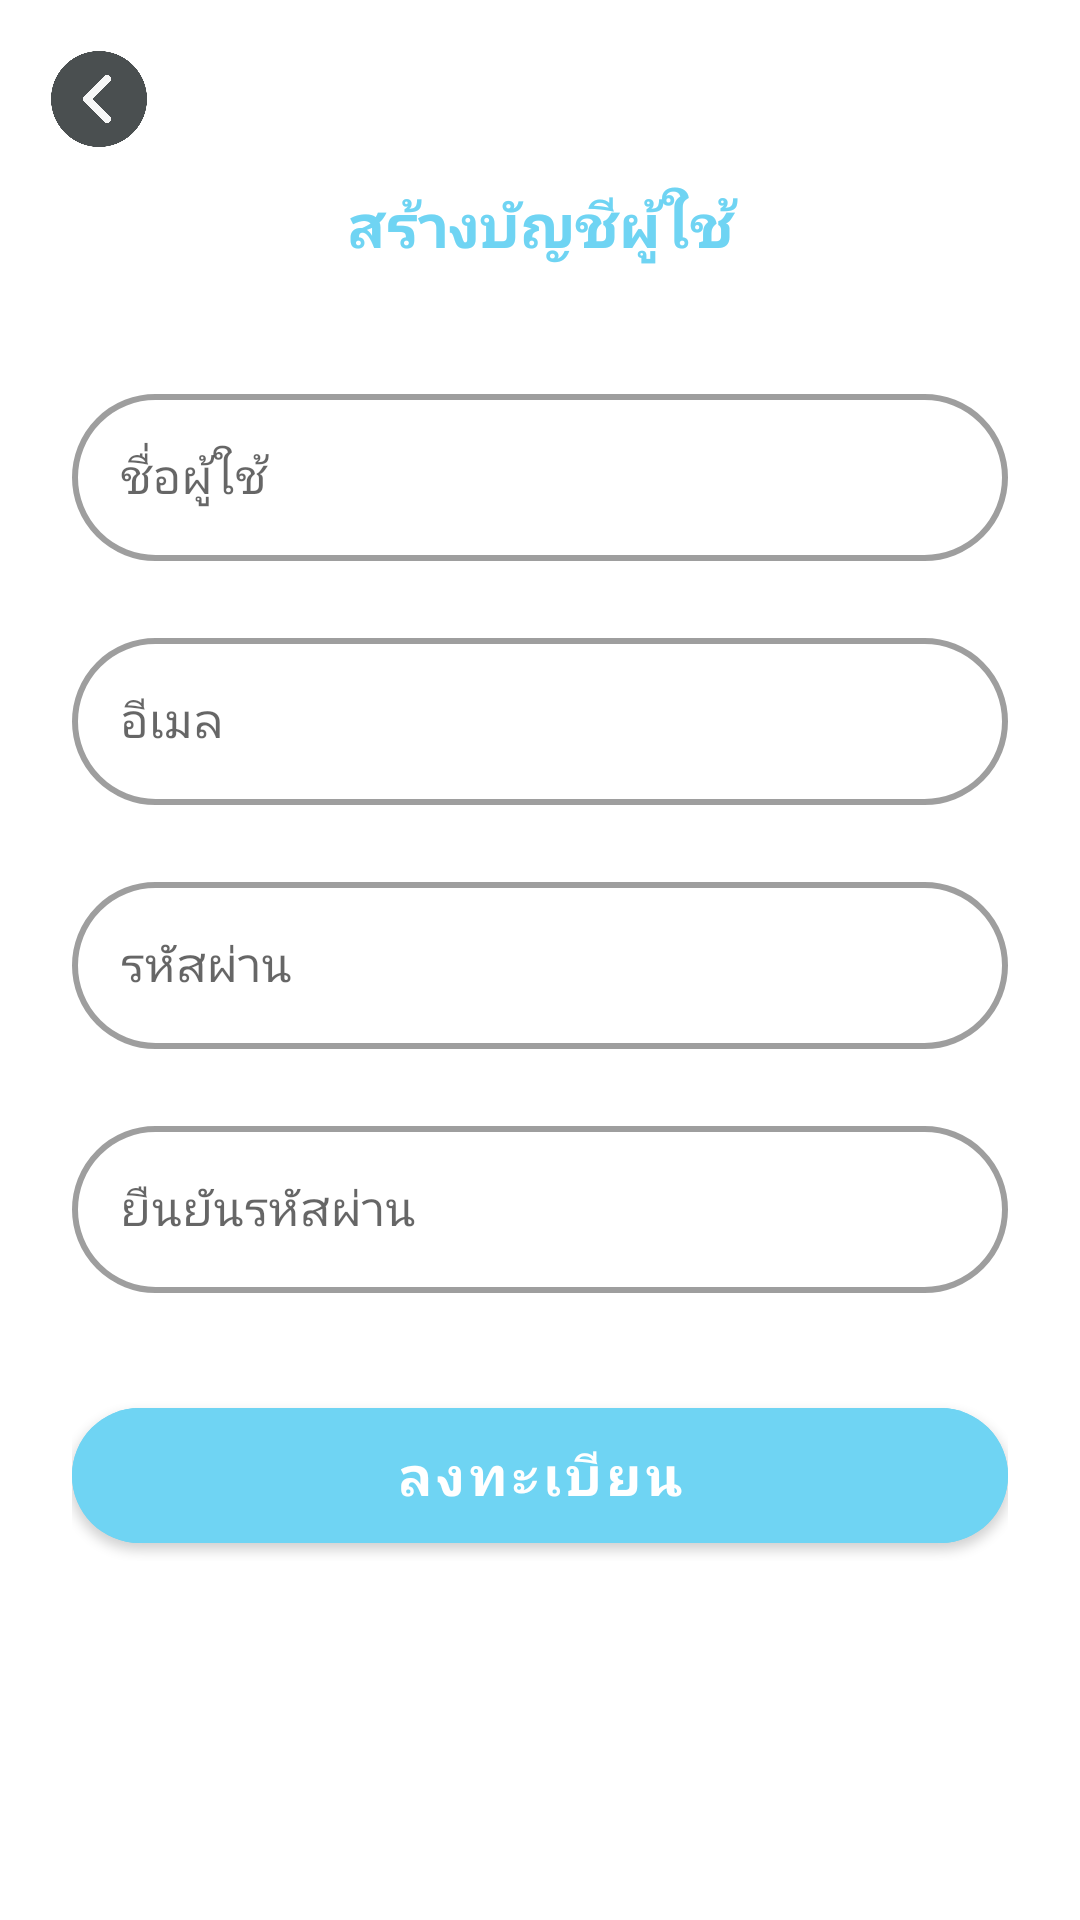

Produce the Android XML layout that renders to this screen, including the resource entries it uses.
<!-- AndroidManifest.xml: application theme AppTheme -->
<!-- res/layout/fragment_register.xml -->
<?xml version="1.0" encoding="utf-8"?>
<LinearLayout xmlns:android="http://schemas.android.com/apk/res/android"
    xmlns:app="http://schemas.android.com/apk/res-auto"
    xmlns:tools="http://schemas.android.com/tools"
    android:layout_width="match_parent"
    android:layout_height="match_parent"
    tools:context=".ui.RegisterFragment"
    android:orientation="vertical">

    <ImageView
        android:id="@+id/back_btn"
        android:layout_width="56dp"
        android:layout_height="56dp"
        android:layout_marginTop="5dp"
        android:layout_marginLeft="5dp"
        android:padding="12dp"
        android:src="@drawable/previous" />
    <androidx.core.widget.NestedScrollView
        android:id="@+id/scrollView"
        android:layout_width="match_parent"
        android:layout_height="match_parent">
        <LinearLayout
            android:layout_width="match_parent"
            android:layout_height="wrap_content"
            android:orientation="vertical"
            android:paddingStart="24dp"
            android:paddingEnd="24dp">

            <TextView
                android:layout_width="match_parent"
                android:layout_height="30dp"
                android:layout_marginBottom="35dp"
                android:fontFamily="@font/font"
                android:text="@string/register_text"
                android:textAlignment="center"
                android:textColor="@color/colorLoginBut"
                android:textSize="20sp"
                android:textStyle="bold" />

            <com.google.android.material.textfield.TextInputLayout
                android:id="@+id/userID_text_input"
                style="@style/Widget.MaterialComponents.TextInputLayout.OutlinedBox"
                android:layout_width="match_parent"
                android:layout_height="wrap_content"
                android:hint="@string/hint_username"
                app:boxCornerRadiusBottomEnd="32dp"
                app:boxCornerRadiusBottomStart="32dp"
                app:boxCornerRadiusTopEnd="32dp"
                app:boxCornerRadiusTopStart="32dp"
                app:boxStrokeWidth="2dp"
                app:errorEnabled="true">

                <com.google.android.material.textfield.TextInputEditText
                    android:id="@+id/userID_edit_text"
                    android:layout_width="match_parent"
                    android:layout_height="wrap_content"
                    android:fontFamily="@font/font"
                    android:inputType="text"
                    android:maxLines="1" />
            </com.google.android.material.textfield.TextInputLayout>

            <com.google.android.material.textfield.TextInputLayout
                android:id="@+id/email_edit_input"
                style="@style/Widget.MaterialComponents.TextInputLayout.OutlinedBox"
                android:layout_width="match_parent"
                android:layout_height="wrap_content"
                android:hint="@string/hint_email"
                app:boxCornerRadiusBottomEnd="32dp"
                app:boxCornerRadiusBottomStart="32dp"
                app:boxCornerRadiusTopEnd="32dp"
                app:boxCornerRadiusTopStart="32dp"
                app:boxStrokeWidth="2dp"
                app:errorEnabled="true">

                <com.google.android.material.textfield.TextInputEditText
                    android:id="@+id/email_edit_text"
                    android:layout_width="match_parent"
                    android:layout_height="wrap_content"
                    android:fontFamily="@font/font"
                    android:inputType="textEmailAddress"
                    android:maxLines="1" />
            </com.google.android.material.textfield.TextInputLayout>

            <com.google.android.material.textfield.TextInputLayout
                android:id="@+id/password_text_input"
                style="@style/Widget.MaterialComponents.TextInputLayout.OutlinedBox"
                android:layout_width="match_parent"
                android:layout_height="wrap_content"
                android:hint="@string/hint_password"
                app:boxCornerRadiusBottomEnd="32dp"
                app:boxCornerRadiusBottomStart="32dp"
                app:boxCornerRadiusTopEnd="32dp"
                app:boxCornerRadiusTopStart="32dp"
                app:boxStrokeWidth="2dp"
                app:errorEnabled="true">

                <com.google.android.material.textfield.TextInputEditText
                    android:id="@+id/password_edit_text"
                    android:layout_width="match_parent"
                    android:layout_height="wrap_content"
                    android:fontFamily="@font/font"
                    android:inputType="textPassword"
                    android:maxLines="1" />
            </com.google.android.material.textfield.TextInputLayout>

            <com.google.android.material.textfield.TextInputLayout
                android:id="@+id/password_confirm_text_input"
                style="@style/Widget.MaterialComponents.TextInputLayout.OutlinedBox"
                android:layout_width="match_parent"
                android:layout_height="wrap_content"
                android:hint="@string/hint_confirm_password"
                app:boxCornerRadiusBottomEnd="32dp"
                app:boxCornerRadiusBottomStart="32dp"
                app:boxCornerRadiusTopEnd="32dp"
                app:boxCornerRadiusTopStart="32dp"
                app:boxStrokeWidth="2dp"
                app:errorEnabled="true">

                <com.google.android.material.textfield.TextInputEditText
                    android:id="@+id/password_confirm_edit_text"
                    android:layout_width="match_parent"
                    android:layout_height="wrap_content"
                    android:fontFamily="@font/font"
                    android:inputType="textPassword"
                    android:maxLines="1" />
            </com.google.android.material.textfield.TextInputLayout>

            <com.google.android.material.button.MaterialButton
                android:id="@+id/register_btn"
                android:layout_width="match_parent"
                android:layout_height="57dp"
                android:layout_marginTop="12dp"
                android:backgroundTint="@color/colorLoginBut"
                android:fontFamily="@font/font"
                android:text="@string/register_btn_text"
                android:textColor="@color/colorWhiteText"
                android:textSize="18sp"
                android:textStyle="bold"
                app:cornerRadius="23dp">
            </com.google.android.material.button.MaterialButton>
        </LinearLayout>
    </androidx.core.widget.NestedScrollView>
</LinearLayout>
<!-- resources referenced by this layout -->
<resources>
  <color name="colorLoginBut">#6FD4F3</color>
  <color name="colorWhiteText">#FFFFFF</color>
  <!-- drawable previous: png bitmap (drawable, 14527 bytes) -->
  <string name="hint_confirm_password">ยืนยันรหัสผ่าน</string>
  <string name="hint_email">อีเมล</string>
  <string name="hint_password">รหัสผ่าน</string>
  <string name="hint_username">ชื่อผู้ใช้</string>
  <string name="register_btn_text">ลงทะเบียน</string>
      // Reset Password
  <string name="register_text">สร้างบัญชีผู้ใช้</string>
  <style name="AppTheme" parent="Theme.MaterialComponents.Light.NoActionBar">
          <item name="colorPrimary">@color/colorPrimary</item>
          <item name="colorPrimaryDark">@color/colorPrimaryDark</item>
          <item name="colorAccent">@color/colorAccent</item>
      </style>
  <color name="colorPrimary">#6FD4F3</color>
  <color name="colorPrimaryDark">#6FD4F3</color>
  <color name="colorAccent">#6FD4F3</color>
</resources>
